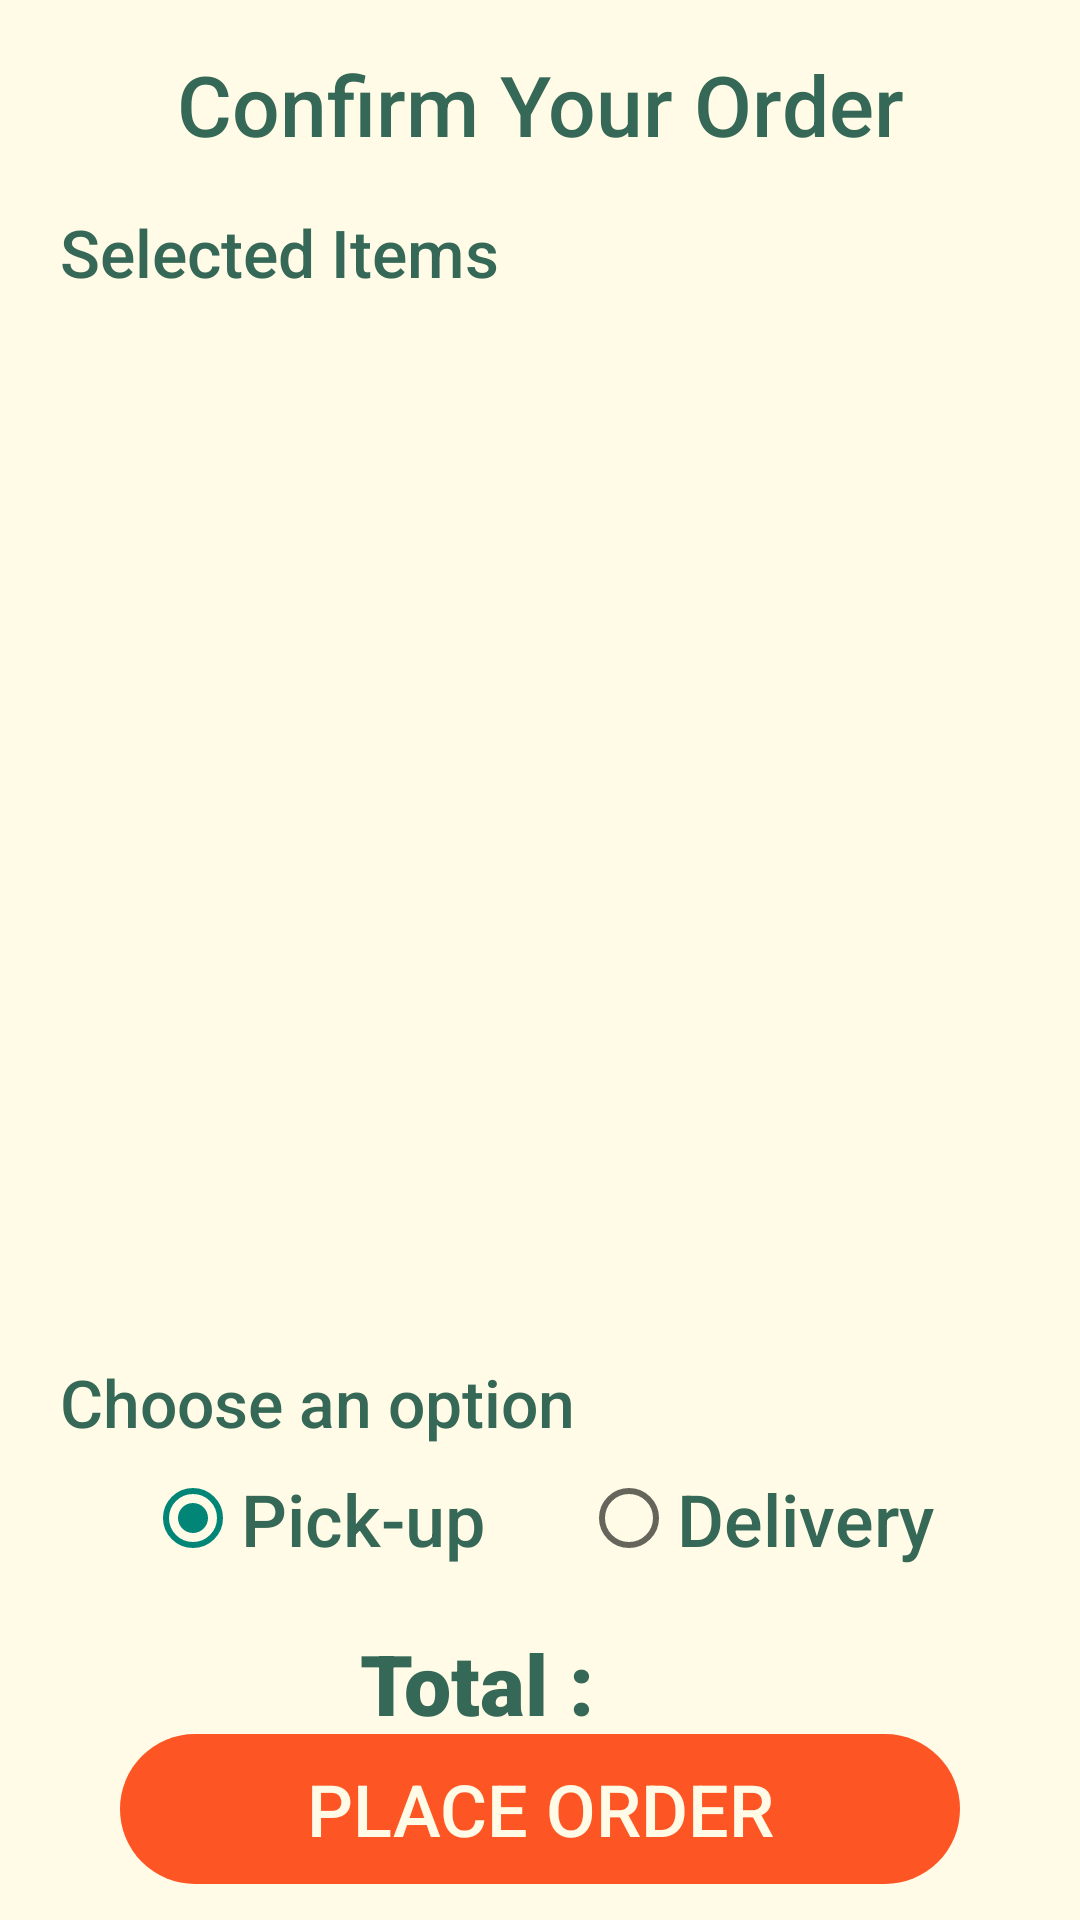

This screen was rendered from an Android layout file. Write that file and the resources it references.
<!-- AndroidManifest.xml: application theme AppTheme -->
<!-- res/layout/activity_user_confirm_order.xml -->
<?xml version="1.0" encoding="utf-8"?>
<androidx.constraintlayout.widget.ConstraintLayout xmlns:android="http://schemas.android.com/apk/res/android"
    xmlns:app="http://schemas.android.com/apk/res-auto"
    xmlns:tools="http://schemas.android.com/tools"
    android:layout_width="match_parent"
    android:layout_height="match_parent"
    android:background="@color/background"
    tools:context=".User_ConfirmOrder">

    <TextView
        android:id="@+id/txtConfirmYourOrder"
        android:layout_width="wrap_content"
        android:layout_height="wrap_content"
        android:layout_marginTop="16dp"
        android:fontFamily="sans-serif-medium"
        android:text="@string/txtConfirmYourOrder"
        android:textColor="@color/BasilGreen_800"
        android:textSize="28sp"
        app:layout_constraintEnd_toEndOf="parent"
        app:layout_constraintStart_toStartOf="parent"
        app:layout_constraintTop_toTopOf="parent"
        tools:fontFamily="sans-serif-medium" />


    <TextView
        android:id="@+id/txtItems"
        android:layout_width="wrap_content"
        android:layout_height="wrap_content"
        android:layout_marginStart="20dp"
        android:layout_marginTop="16dp"
        android:fontFamily="sans-serif-medium"
        android:text="@string/txtItems"
        android:textColor="@color/BasilGreen_800"
        android:textSize="22sp"
        app:layout_constraintStart_toStartOf="parent"
        app:layout_constraintTop_toBottomOf="@+id/txtConfirmYourOrder" />

    <androidx.recyclerview.widget.RecyclerView
        android:id="@+id/recyclerView"
        android:layout_width="match_parent"
        android:layout_height="330dp"
        android:layout_marginTop="8dp"
        app:layout_constraintTop_toBottomOf="@+id/txtItems"
        tools:layout_editor_absoluteX="0dp" />

    <TextView
        android:id="@+id/txtChooseAnOption"
        android:layout_width="wrap_content"
        android:layout_height="wrap_content"
        android:layout_marginStart="20dp"
        android:layout_marginTop="16dp"
        android:fontFamily="sans-serif-medium"
        android:text="@string/txtChooseAnOption"
        android:textColor="@color/BasilGreen_800"
        android:textSize="22sp"
        app:layout_constraintStart_toStartOf="parent"
        app:layout_constraintTop_toBottomOf="@+id/recyclerView" />

    <Button
        android:id="@+id/btnPlaceOrder"
        android:layout_width="280dp"
        android:layout_height="50dp"
        android:layout_marginBottom="12dp"
        android:background="@drawable/button_round"
        android:backgroundTint="@color/BasilOrange"
        android:text="@string/btnPlaceOrder"
        android:textColor="@color/background"
        android:textSize="24sp"
        app:layout_constraintBottom_toBottomOf="parent"
        app:layout_constraintEnd_toEndOf="parent"
        app:layout_constraintStart_toStartOf="parent" />

    <RadioGroup
        android:id="@+id/rBtnGroup"
        android:layout_width="wrap_content"
        android:layout_height="wrap_content"
        android:layout_marginTop="8dp"
        android:orientation="horizontal"
        app:layout_constraintEnd_toEndOf="parent"
        app:layout_constraintStart_toStartOf="parent"
        app:layout_constraintTop_toBottomOf="@+id/txtChooseAnOption">

        <RadioButton
            android:id="@+id/rBtnPickup"
            android:layout_width="match_parent"
            android:layout_height="wrap_content"
            android:layout_marginEnd="16sp"
            android:checked="true"
            android:fontFamily="sans-serif-medium"
            android:text="@string/rBtnPickup"
            android:textColor="@color/BasilGreen_800"
            android:textSize="24sp"
            tools:ignore="TouchTargetSizeCheck" />

        <RadioButton
            android:id="@+id/rBtnDelivery"
            android:layout_width="match_parent"
            android:layout_height="wrap_content"
            android:layout_marginStart="16sp"
            android:fontFamily="sans-serif-medium"
            android:text="@string/rBtnDelivery"
            android:textColor="@color/BasilGreen_800"
            android:textSize="24sp"
            tools:ignore="TouchTargetSizeCheck" />
    </RadioGroup>

    <TextView
        android:id="@+id/txtTotal"
        android:layout_width="wrap_content"
        android:layout_height="wrap_content"
        android:layout_marginStart="120dp"
        android:layout_marginTop="20dp"
        android:fontFamily="sans-serif-black"
        android:text="@string/txtTotal"
        android:textColor="@color/BasilGreen_800"
        android:textSize="28sp"
        app:layout_constraintStart_toStartOf="parent"
        app:layout_constraintTop_toBottomOf="@+id/rBtnGroup" />

    <TextView
        android:id="@+id/txtTotalCost"
        android:layout_width="wrap_content"
        android:layout_height="wrap_content"
        android:layout_marginEnd="32dp"
        android:fontFamily="sans-serif-black"
        android:textColor="@color/BasilGreen_800"
        android:textSize="28sp"
        app:layout_constraintEnd_toEndOf="parent"
        app:layout_constraintTop_toTopOf="@+id/txtTotal" />

</androidx.constraintlayout.widget.ConstraintLayout>
<!-- resources referenced by this layout -->
<resources>
  <color name="BasilGreen_800">#356856</color>
  <color name="BasilOrange">#FD5523</color>
  <color name="background">#FFFBE6</color>
  <!-- drawable button_round (drawable) -->
  <?xml version="1.0" encoding="utf-8"?>
  <selector xmlns:android="http://schemas.android.com/apk/res/android">
      <item>
          <shape android:shape="rectangle">
              <corners  android:radius="50dp"/>
          </shape>
  
      </item>
  </selector>
  <string name="btnPlaceOrder">Place Order</string>
  <string name="rBtnDelivery">Delivery</string>
  <string name="rBtnPickup">Pick-up</string>
  <string name="txtChooseAnOption">Choose an option</string>
  <string name="txtConfirmYourOrder">Confirm Your Order</string>
  <string name="txtItems">Selected Items</string>
  <string name="txtTotal">Total :</string>
  <style name="AppTheme" parent="Theme.AppCompat.DayNight.NoActionBar">
          
          <item name="colorPrimary">@color/BasilGreen_800</item>
          <item name="colorPrimaryVariant">@color/BasilGreen_500</item>
          <item name="colorOnPrimary">@color/BasilGreen_100</item>
          
          <item name="colorSecondary">@color/BasilOrange</item>
          <item name="colorSecondaryVariant">@color/background</item>
          <item name="colorOnSecondary">@color/black</item>
          
          <item name="android:statusBarColor">?attr/colorOnPrimary</item>
          
          <item name="windowActionBar">false</item>
          <item name="windowNoTitle">true</item>
      </style>
  <color name="BasilGreen_500">#37966F</color>
  <color name="BasilGreen_100">#B9E4C9</color>
  <color name="black">#FF000000</color>
</resources>
